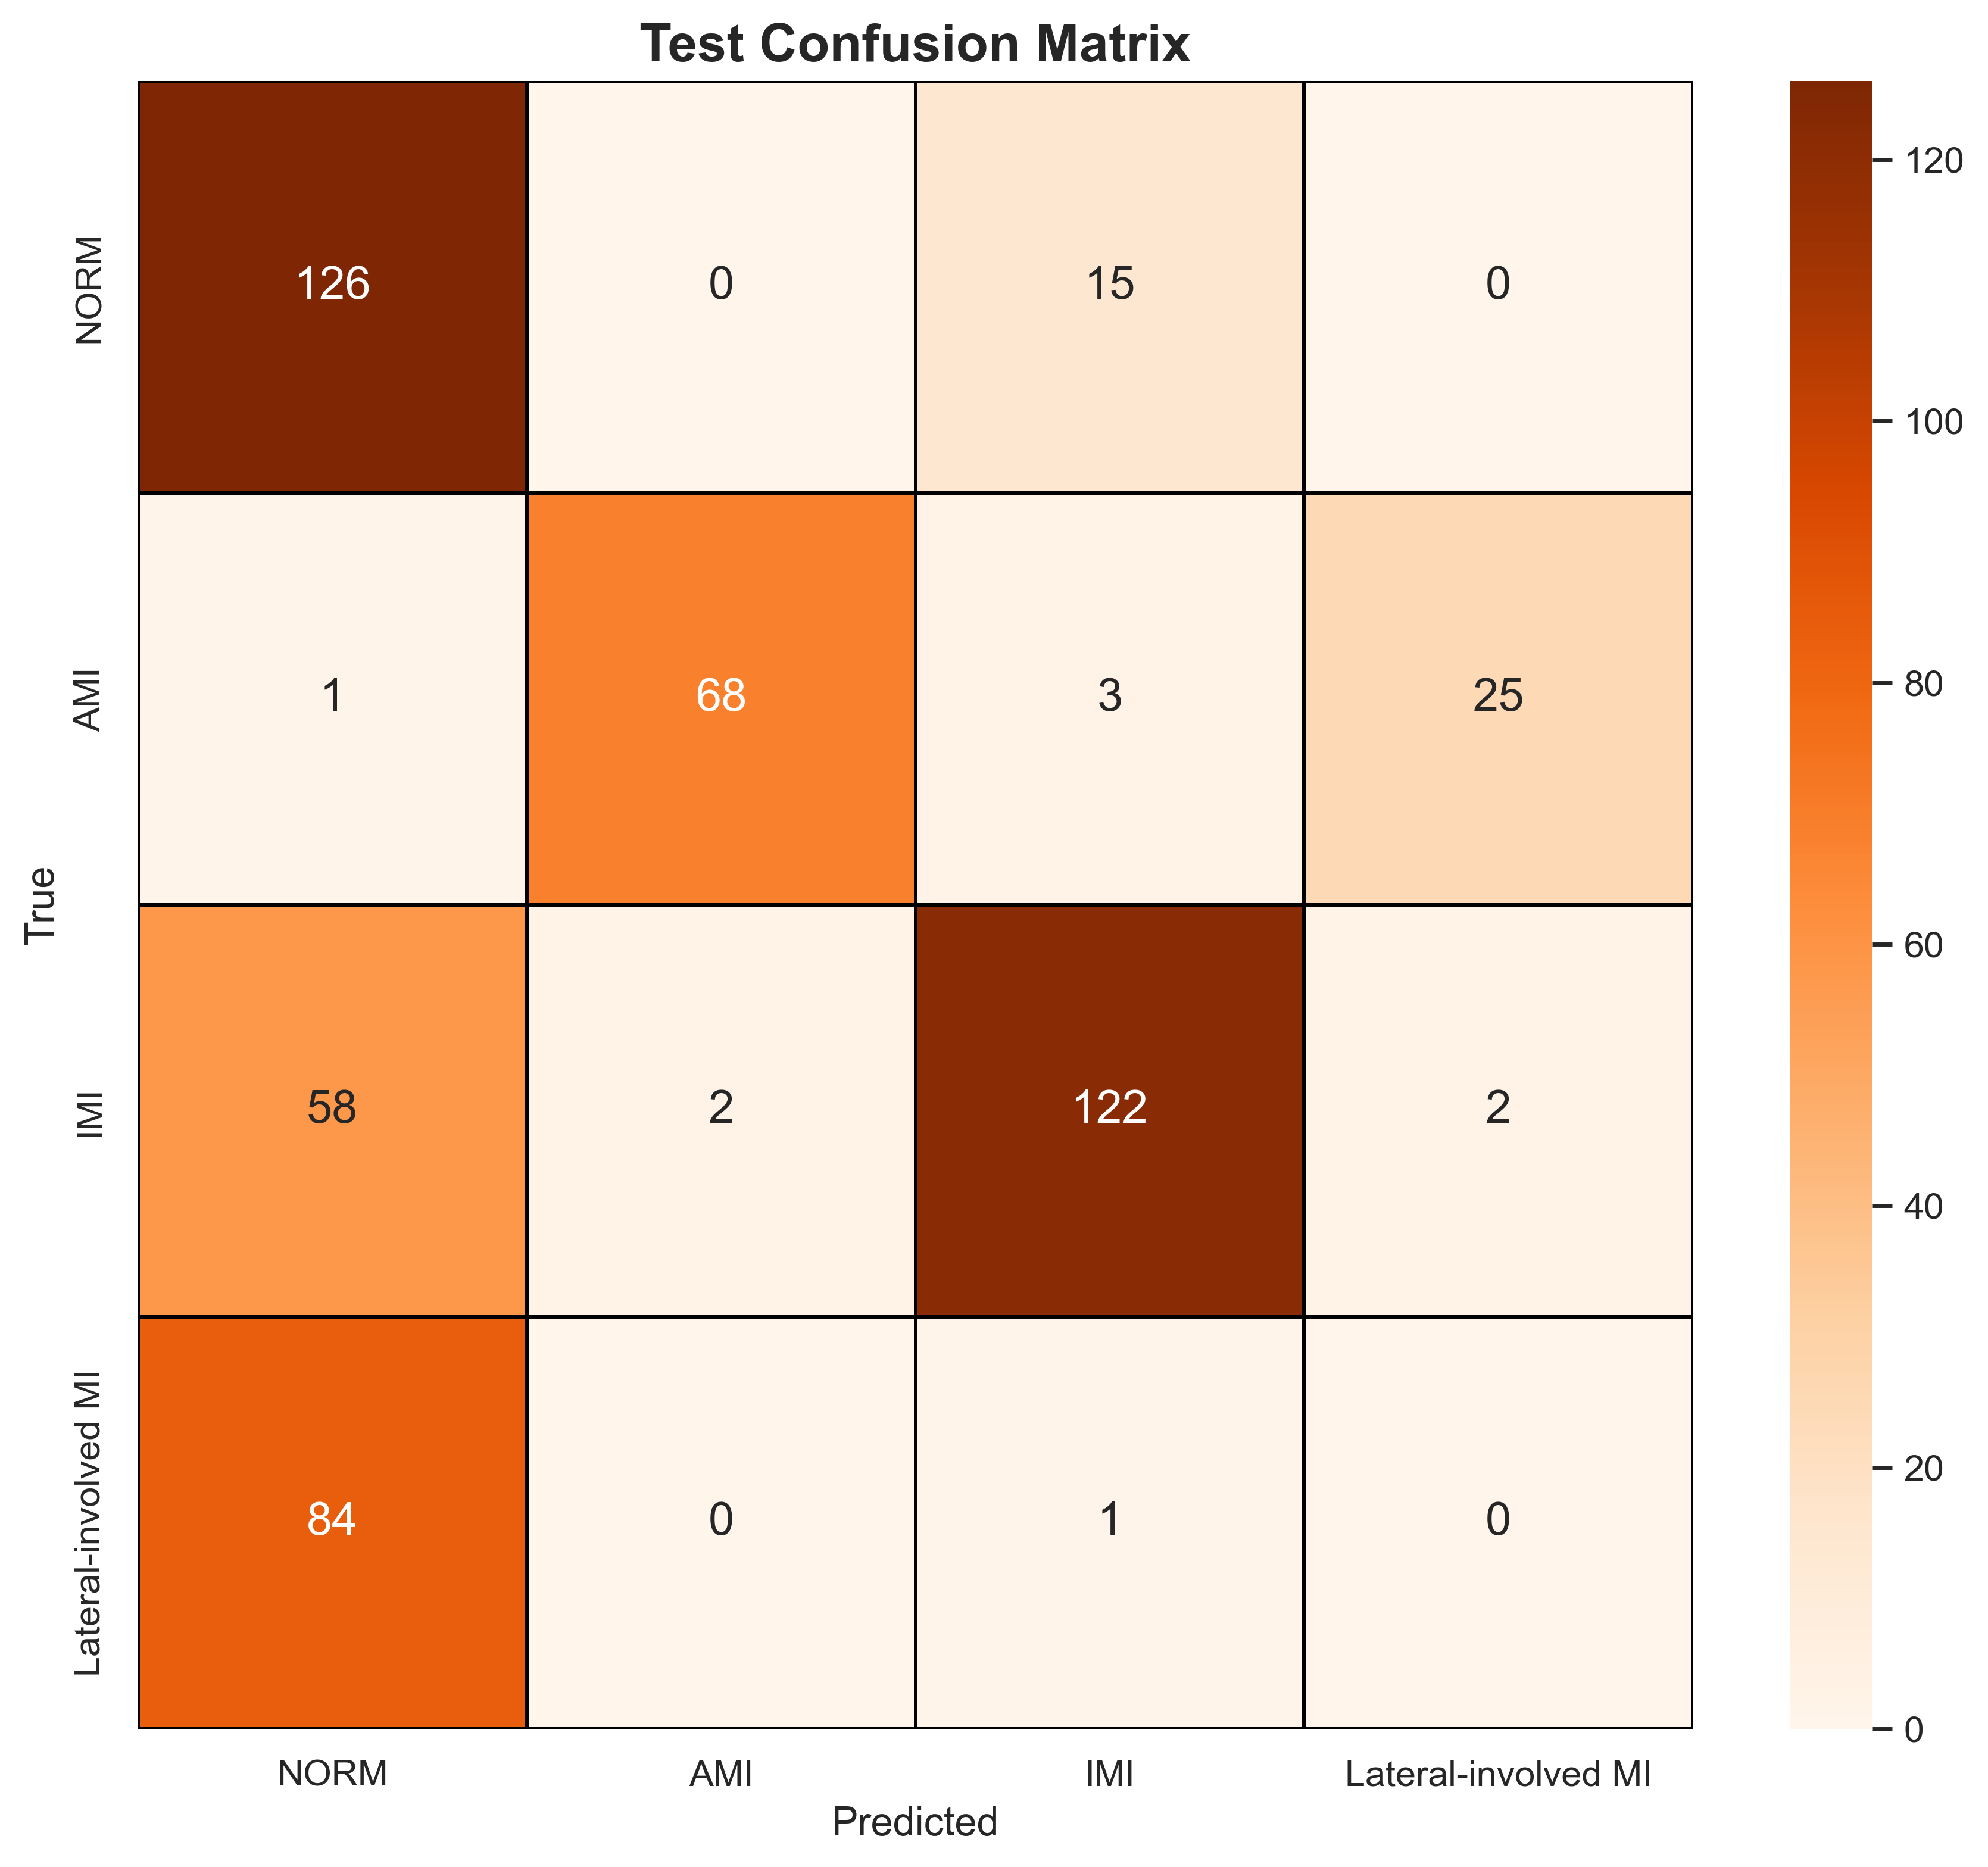

Values plotted in this chart, from the file beside it:
, NORM, AMI, IMI, Lateral-involved MI
NORM, 126, 0, 15, 0
AMI, 1, 68, 3, 25
IMI, 58, 2, 122, 2
Lateral-involved MI, 84, 0, 1, 0
